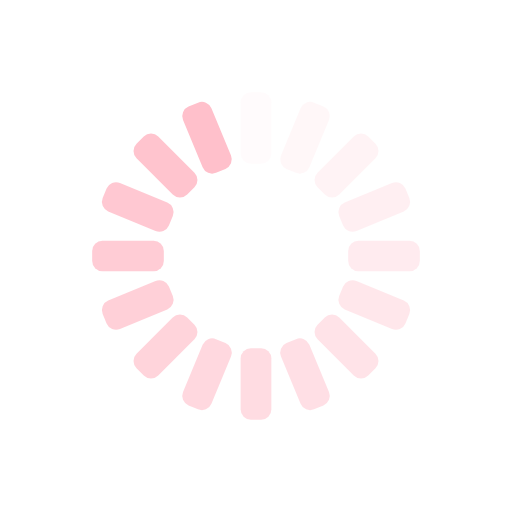
t = 0.00 s
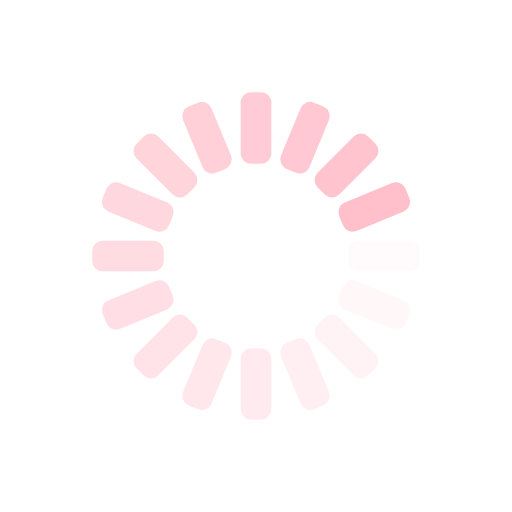
t = 0.25 s
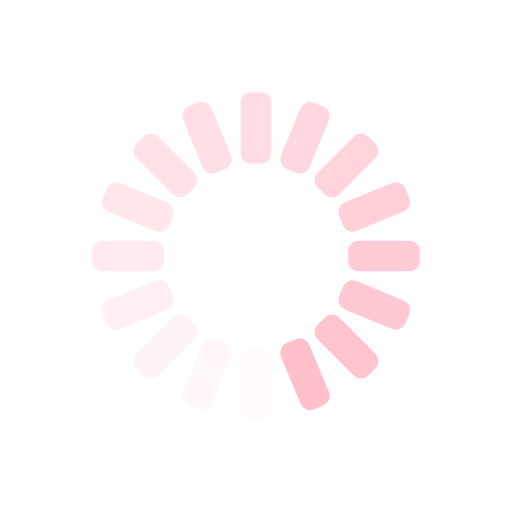
t = 0.50 s
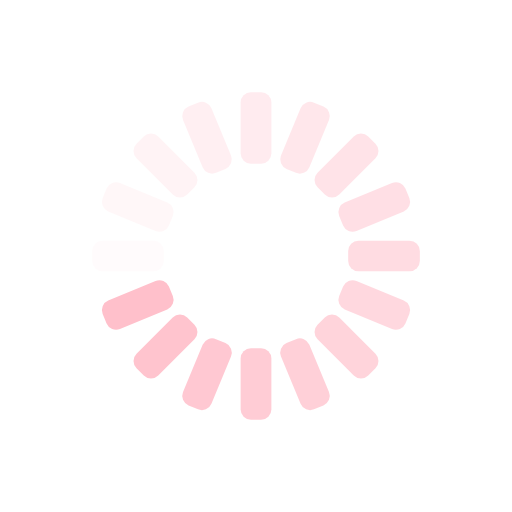
t = 0.75 s

The animated SVG that drew these frames (rendered in a browser with its animation timeline set to each time). Animation: 16 SMIL elements (animate=16); one cycle of 1.00 s, repeats indefinitely.

<svg class="lds-spinner" width="75px"  height="75px"  xmlns="http://www.w3.org/2000/svg" viewBox="0 0 100 100" preserveAspectRatio="xMidYMid"><g transform="rotate(0 50 50)">
  <rect x="47" y="18" rx="2" ry="2" width="6" height="14" fill="#FFC0CB">
    <animate attributeName="opacity" values="1;0" times="0;1" dur="1s" begin="-0.9375s" repeatCount="indefinite"></animate>
  </rect>
</g><g transform="rotate(22.5 50 50)">
  <rect x="47" y="18" rx="2" ry="2" width="6" height="14" fill="#FFC0CB">
    <animate attributeName="opacity" values="1;0" times="0;1" dur="1s" begin="-0.875s" repeatCount="indefinite"></animate>
  </rect>
</g><g transform="rotate(45 50 50)">
  <rect x="47" y="18" rx="2" ry="2" width="6" height="14" fill="#FFC0CB">
    <animate attributeName="opacity" values="1;0" times="0;1" dur="1s" begin="-0.8125s" repeatCount="indefinite"></animate>
  </rect>
</g><g transform="rotate(67.5 50 50)">
  <rect x="47" y="18" rx="2" ry="2" width="6" height="14" fill="#FFC0CB">
    <animate attributeName="opacity" values="1;0" times="0;1" dur="1s" begin="-0.75s" repeatCount="indefinite"></animate>
  </rect>
</g><g transform="rotate(90 50 50)">
  <rect x="47" y="18" rx="2" ry="2" width="6" height="14" fill="#FFC0CB">
    <animate attributeName="opacity" values="1;0" times="0;1" dur="1s" begin="-0.6875s" repeatCount="indefinite"></animate>
  </rect>
</g><g transform="rotate(112.5 50 50)">
  <rect x="47" y="18" rx="2" ry="2" width="6" height="14" fill="#FFC0CB">
    <animate attributeName="opacity" values="1;0" times="0;1" dur="1s" begin="-0.625s" repeatCount="indefinite"></animate>
  </rect>
</g><g transform="rotate(135 50 50)">
  <rect x="47" y="18" rx="2" ry="2" width="6" height="14" fill="#FFC0CB">
    <animate attributeName="opacity" values="1;0" times="0;1" dur="1s" begin="-0.5625s" repeatCount="indefinite"></animate>
  </rect>
</g><g transform="rotate(157.5 50 50)">
  <rect x="47" y="18" rx="2" ry="2" width="6" height="14" fill="#FFC0CB">
    <animate attributeName="opacity" values="1;0" times="0;1" dur="1s" begin="-0.5s" repeatCount="indefinite"></animate>
  </rect>
</g><g transform="rotate(180 50 50)">
  <rect x="47" y="18" rx="2" ry="2" width="6" height="14" fill="#FFC0CB">
    <animate attributeName="opacity" values="1;0" times="0;1" dur="1s" begin="-0.4375s" repeatCount="indefinite"></animate>
  </rect>
</g><g transform="rotate(202.5 50 50)">
  <rect x="47" y="18" rx="2" ry="2" width="6" height="14" fill="#FFC0CB">
    <animate attributeName="opacity" values="1;0" times="0;1" dur="1s" begin="-0.375s" repeatCount="indefinite"></animate>
  </rect>
</g><g transform="rotate(225 50 50)">
  <rect x="47" y="18" rx="2" ry="2" width="6" height="14" fill="#FFC0CB">
    <animate attributeName="opacity" values="1;0" times="0;1" dur="1s" begin="-0.3125s" repeatCount="indefinite"></animate>
  </rect>
</g><g transform="rotate(247.5 50 50)">
  <rect x="47" y="18" rx="2" ry="2" width="6" height="14" fill="#FFC0CB">
    <animate attributeName="opacity" values="1;0" times="0;1" dur="1s" begin="-0.25s" repeatCount="indefinite"></animate>
  </rect>
</g><g transform="rotate(270 50 50)">
  <rect x="47" y="18" rx="2" ry="2" width="6" height="14" fill="#FFC0CB">
    <animate attributeName="opacity" values="1;0" times="0;1" dur="1s" begin="-0.1875s" repeatCount="indefinite"></animate>
  </rect>
</g><g transform="rotate(292.5 50 50)">
  <rect x="47" y="18" rx="2" ry="2" width="6" height="14" fill="#FFC0CB">
    <animate attributeName="opacity" values="1;0" times="0;1" dur="1s" begin="-0.125s" repeatCount="indefinite"></animate>
  </rect>
</g><g transform="rotate(315 50 50)">
  <rect x="47" y="18" rx="2" ry="2" width="6" height="14" fill="#FFC0CB">
    <animate attributeName="opacity" values="1;0" times="0;1" dur="1s" begin="-0.0625s" repeatCount="indefinite"></animate>
  </rect>
</g><g transform="rotate(337.5 50 50)">
  <rect x="47" y="18" rx="2" ry="2" width="6" height="14" fill="#FFC0CB">
    <animate attributeName="opacity" values="1;0" times="0;1" dur="1s" begin="0s" repeatCount="indefinite"></animate>
  </rect>
</g></svg>